Image classification data set "new-dataset" (renyuan-fei/CV on GitHub). Class labels (3): paper, rock, scissors.

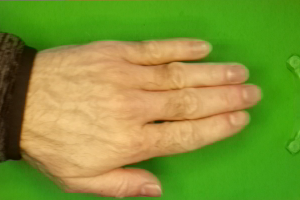
Label: paper

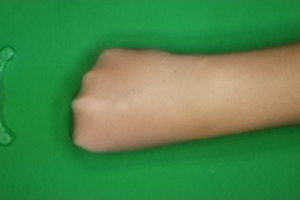
Label: rock

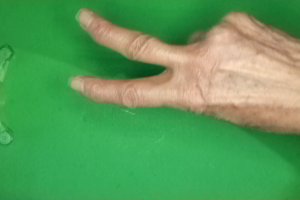
Label: scissors

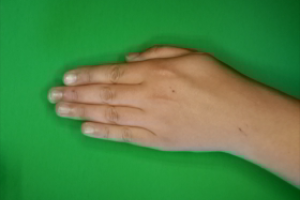
Label: paper

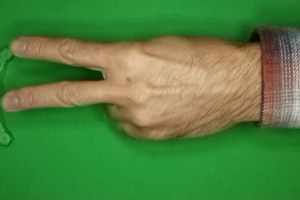
Label: scissors

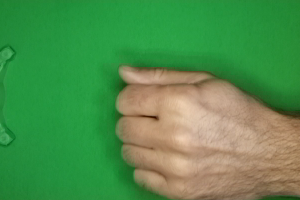
Label: rock
